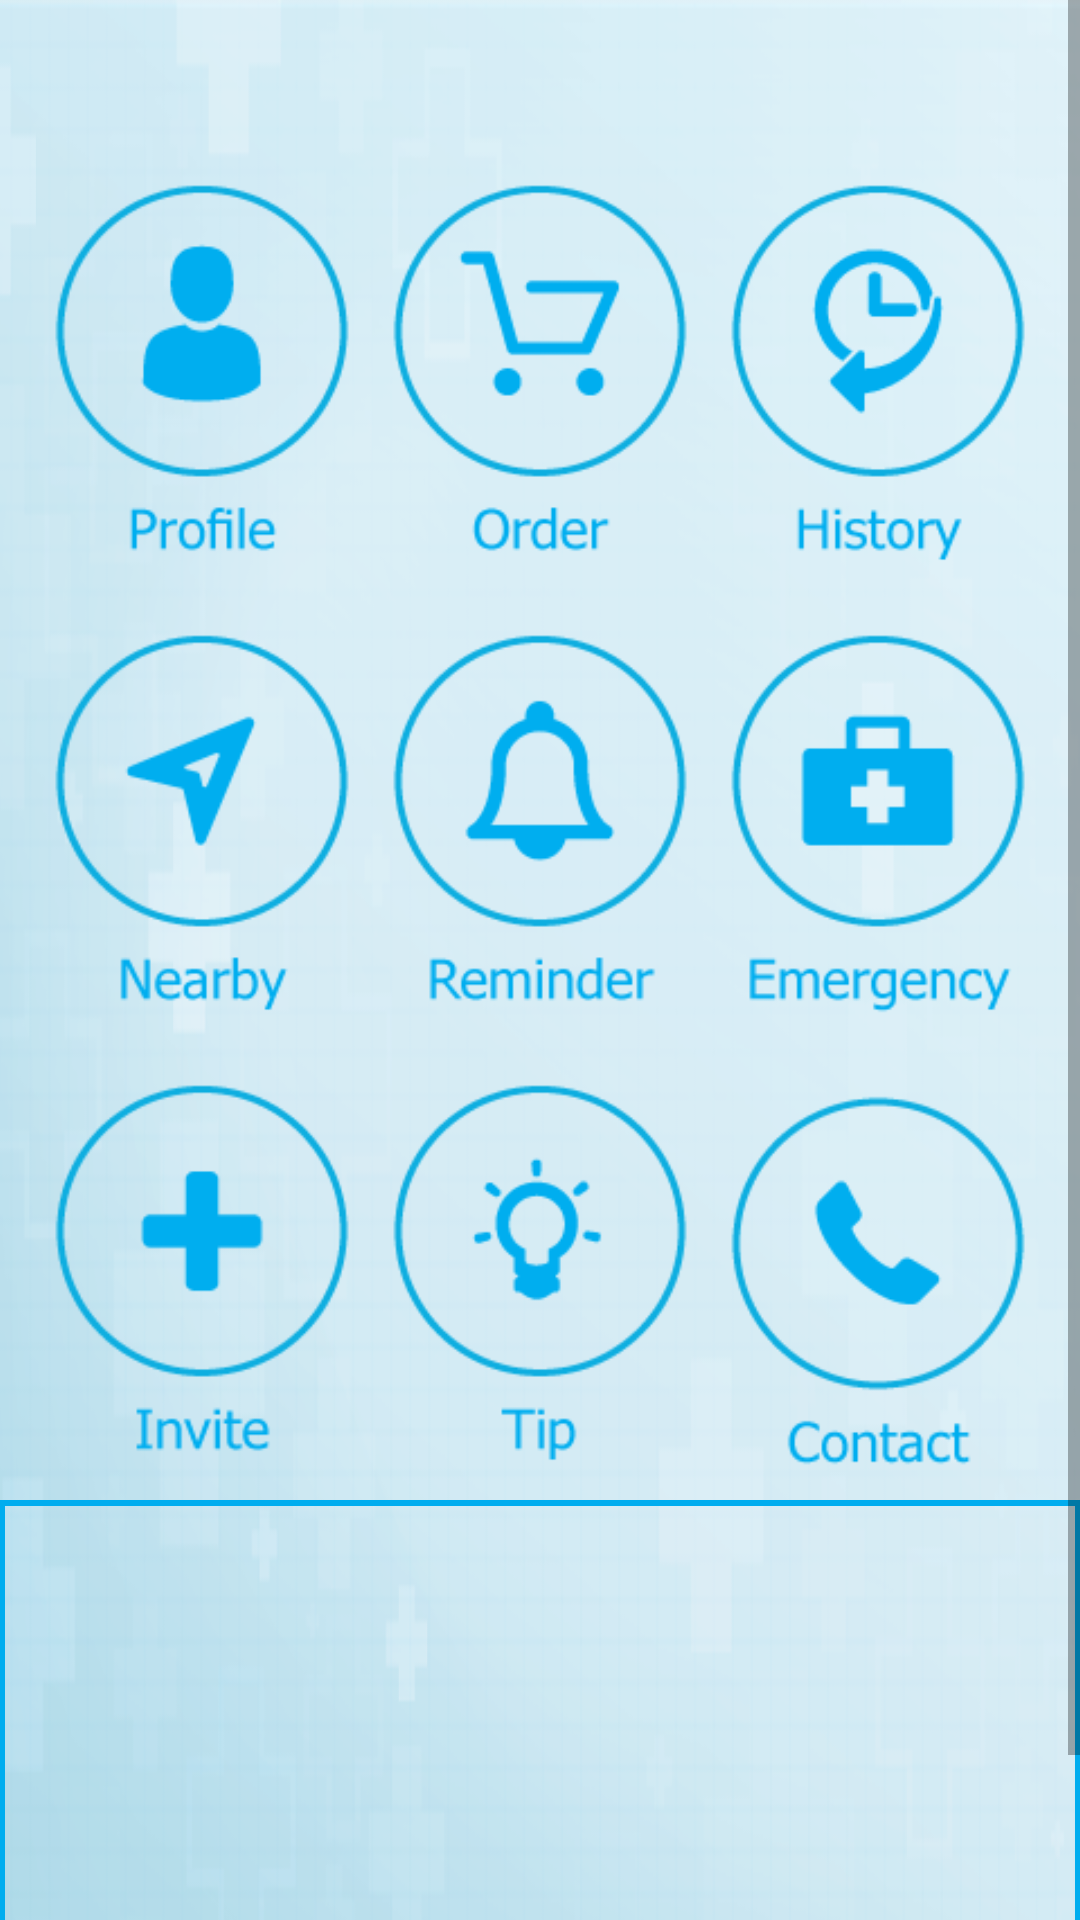

Reconstruct the res/layout file that produces this screen, plus the resources it refers to.
<!-- AndroidManifest.xml: application theme AppTheme.NoActionBar -->
<!-- res/layout/activity_home.xml -->
<?xml version="1.0" encoding="utf-8"?>
<ScrollView
    android:fillViewport="true"
    xmlns:android="http://schemas.android.com/apk/res/android"
    android:layout_width="match_parent"
    android:layout_height="match_parent">
<RelativeLayout xmlns:android="http://schemas.android.com/apk/res/android"
    xmlns:tools="http://schemas.android.com/tools"
    android:layout_width="match_parent"
    android:layout_height="match_parent"
    android:background="@drawable/login_background"
    android:paddingBottom="@dimen/activity_vertical_margin"
    android:paddingLeft="@dimen/activity_horizontal_margin"
    android:paddingRight="@dimen/activity_horizontal_margin"
    android:paddingTop="50dp"
    tools:context="com.businessmonk.pharmameter.Home"
    tools:showIn="@layout/home_custom_actionbar">

    <LinearLayout
        android:descendantFocusability="beforeDescendants"
        android:focusable="true"
        android:focusableInTouchMode="true"
        android:id="@+id/firstrow"
        android:layout_width="match_parent"
        android:layout_height="wrap_content"
        android:gravity="center"
        android:orientation="horizontal">

        <ImageButton
            android:id="@+id/profile_button"
            android:layout_width="112.5dp"
            android:layout_height="150dp"
            android:background="@null"
            android:scaleType="fitCenter"
            android:src="@drawable/profile_drawable" />

        <ImageButton
            android:id="@+id/order_button"
            android:layout_width="112.5dp"
            android:layout_height="150dp"
            android:background="@null"
            android:scaleType="fitCenter"
            android:src="@drawable/order_drawable" />

        <ImageButton
            android:id="@+id/history_button"
            android:layout_width="112.5dp"
            android:layout_height="150dp"
            android:background="@null"
            android:scaleType="fitCenter"
            android:src="@drawable/history_drawable" />
    </LinearLayout>

    <LinearLayout
        android:id="@+id/secondrow"
        android:layout_width="match_parent"
        android:layout_height="wrap_content"
        android:layout_below="@+id/firstrow"
        android:gravity="center"
        android:orientation="horizontal">

        <ImageButton
            android:id="@+id/nearby_button"
            android:layout_width="112.5dp"
            android:layout_height="150dp"
            android:background="@null"
            android:scaleType="fitCenter"
            android:src="@drawable/nearby_drawable" />

        <ImageButton
            android:id="@+id/reminder_button"
            android:layout_width="112.5dp"
            android:layout_height="150dp"
            android:background="@null"
            android:scaleType="fitCenter"
            android:src="@drawable/reminder_drawable" />

        <ImageButton
            android:id="@+id/emergency_button"
            android:layout_width="112.5dp"
            android:layout_height="150dp"
            android:background="@null"
            android:scaleType="fitCenter"
            android:src="@drawable/emer_drawable" />
    </LinearLayout>

    <LinearLayout
        android:id="@+id/thirdrow"
        android:layout_width="match_parent"
        android:layout_height="wrap_content"
        android:layout_below="@+id/secondrow"
        android:gravity="center"
        android:orientation="horizontal">

        <ImageButton
            android:id="@+id/invite_button"
            android:layout_width="112.5dp"
            android:layout_height="150dp"
            android:background="@null"
            android:scaleType="fitCenter"
            android:src="@drawable/invite_drawable" />

        <ImageButton
            android:id="@+id/tip_button"
            android:layout_width="112.5dp"
            android:layout_height="150dp"
            android:background="@null"
            android:scaleType="fitCenter"
            android:src="@drawable/tip_drawable" />

        <ImageButton
            android:id="@+id/contact_button"
            android:layout_width="112.5dp"
            android:layout_height="150dp"
            android:background="@null"
            android:scaleType="fitCenter"
            android:src="@drawable/contact_drawable" />
    </LinearLayout>

    <TabHost xmlns:android="http://schemas.android.com/apk/res/android"
        android:id="@+id/mytabhost"
        android:background="@drawable/tabs_border"
        android:layout_below="@+id/thirdrow"
        android:layout_width="match_parent"
        android:layout_height="wrap_content">


        <LinearLayout
            android:id="@+id/LinearLayout01"
            android:layout_width="match_parent"
            android:layout_height="match_parent"
            android:orientation="vertical">

            <TabWidget
                android:id="@android:id/tabs"
                android:background="@color/logoColor"
                android:layout_width="match_parent"
                android:layout_height="wrap_content"></TabWidget>

            <FrameLayout
                android:id="@android:id/tabcontent"
                android:layout_width="match_parent"
                android:layout_height="match_parent">

                <ListView
                    android:id="@+id/tab1"
                    android:layout_width="match_parent"
                    android:layout_height="200dp"/>

                <ListView
                    android:id="@+id/tab2"
                    android:layout_width="match_parent"
                    android:layout_height="200dp"/>

            </FrameLayout>

        </LinearLayout>

    </TabHost>
</RelativeLayout>
</ScrollView>
<!-- res/layout/home_custom_actionbar.xml (included above) -->
<?xml version="1.0" encoding="utf-8"?>
<android.support.design.widget.CoordinatorLayout xmlns:android="http://schemas.android.com/apk/res/android"
    xmlns:app="http://schemas.android.com/apk/res-auto"
    xmlns:tools="http://schemas.android.com/tools"
    android:layout_width="match_parent"
    android:layout_height="match_parent"
    android:fitsSystemWindows="true">
<android.support.design.widget.AppBarLayout
    android:layout_width="match_parent"
    android:layout_height="wrap_content"
    android:theme="@style/AppTheme.AppBarOverlay">
<RelativeLayout xmlns:android="http://schemas.android.com/apk/res/android"
    android:layout_width="match_parent"
    android:layout_height="50dp"
    android:background="@color/logoColor" >

    <ImageView
        android:id="@+id/title_text"
        android:layout_width="wrap_content"
        android:layout_height="wrap_content"
        android:layout_centerInParent="true"
        android:src="@drawable/actionbar_logo" />

    <ImageView
        android:id="@+id/imageView1"
        android:layout_width="35dp"
        android:layout_height="35dp"
        android:layout_alignParentLeft="true"
        android:layout_centerVertical="true"
        android:layout_marginLeft="8dp"
        android:src="@android:drawable/ic_menu_search" />

    <ImageButton
        android:id="@+id/menu_button"
        android:layout_width="30dp"
        android:layout_height="30dp"
        android:layout_alignParentRight="true"
        android:layout_centerVertical="true"
        android:background="@drawable/menu_icon" />

</RelativeLayout>
    </android.support.design.widget.AppBarLayout>
    <include layout="@layout/activity_home"/>
    </android.support.design.widget.CoordinatorLayout>
<!-- resources referenced by this layout -->
<resources>
  <color name="logoColor">#00adef</color>
  <!-- drawable contact_drawable (drawable) -->
  <?xml version="1.0" encoding="utf-8"?>
  <selector xmlns:android="http://schemas.android.com/apk/res/android">
      <item android:state_focused="false" android:state_pressed="true" android:drawable="@drawable/contact_clicked"/>
      <item android:state_focused="false" android:state_pressed="false" android:drawable="@drawable/contact_home"/>
  </selector>
  <!-- drawable emer_drawable (drawable) -->
  <?xml version="1.0" encoding="utf-8"?>
  <selector xmlns:android="http://schemas.android.com/apk/res/android">
      <item android:state_focused="false" android:state_pressed="true" android:drawable="@drawable/emergency_clicked"/>
      <item android:state_focused="false" android:state_pressed="false" android:drawable="@drawable/emergency_home"/>
  </selector>
  <!-- drawable history_drawable (drawable) -->
  <?xml version="1.0" encoding="utf-8"?>
  <selector xmlns:android="http://schemas.android.com/apk/res/android">
      <item android:state_focused="false" android:state_pressed="true" android:drawable="@drawable/history_clicked"/>
      <item android:state_focused="false" android:state_pressed="false" android:drawable="@drawable/history_home"/>
  </selector>
  <!-- drawable invite_drawable (drawable) -->
  <?xml version="1.0" encoding="utf-8"?>
  <selector xmlns:android="http://schemas.android.com/apk/res/android">
      <item android:state_focused="false" android:state_pressed="true" android:drawable="@drawable/invite_clicked"/>
      <item android:state_focused="false" android:state_pressed="false" android:drawable="@drawable/invite_home"/>
  </selector>
  <!-- drawable nearby_drawable (drawable) -->
  <?xml version="1.0" encoding="utf-8"?>
  <selector xmlns:android="http://schemas.android.com/apk/res/android">
      <item android:state_focused="false" android:state_pressed="true" android:drawable="@drawable/nearby_clicked"/>
      <item android:state_focused="false" android:state_pressed="false" android:drawable="@drawable/nearby_home"/>
  </selector>
  <!-- drawable order_drawable (drawable) -->
  <?xml version="1.0" encoding="utf-8"?>
  <selector xmlns:android="http://schemas.android.com/apk/res/android">
      <item android:state_focused="false" android:state_pressed="true" android:drawable="@drawable/order_clicked"/>
      <item android:state_focused="false" android:state_pressed="false" android:drawable="@drawable/order_home"/>
  </selector>
  <!-- drawable profile_drawable (drawable) -->
  <?xml version="1.0" encoding="utf-8"?>
  <selector xmlns:android="http://schemas.android.com/apk/res/android">
      <item android:state_focused="false" android:state_pressed="true" android:drawable="@drawable/profile_clicked"/>
      <item android:state_focused="false" android:state_pressed="false" android:drawable="@drawable/profile_home"/>
  </selector>
  <!-- drawable tabs_border (drawable) -->
  <?xml version="1.0" encoding="utf-8"?>
  <shape xmlns:android="http://schemas.android.com/apk/res/android">
  <stroke android:color="@color/logoColor" android:width="2dp"/>
  </shape>
  <!-- drawable tip_drawable (drawable) -->
  <?xml version="1.0" encoding="utf-8"?>
  <selector xmlns:android="http://schemas.android.com/apk/res/android">
      <item android:state_focused="false" android:state_pressed="true" android:drawable="@drawable/tip_clicked"/>
      <item android:state_focused="false" android:state_pressed="false" android:drawable="@drawable/tip_home"/>
  </selector>
  <style name="AppTheme.AppBarOverlay" parent="ThemeOverlay.AppCompat.Dark.ActionBar" />
  <style name="AppTheme.NoActionBar">
          <item name="windowActionBar">false</item>
          <item name="windowNoTitle">true</item>
          <item name="@android:panelBackground">@color/menu_color</item>
      </style>
  <color name="menu_color">#fff</color>
</resources>
